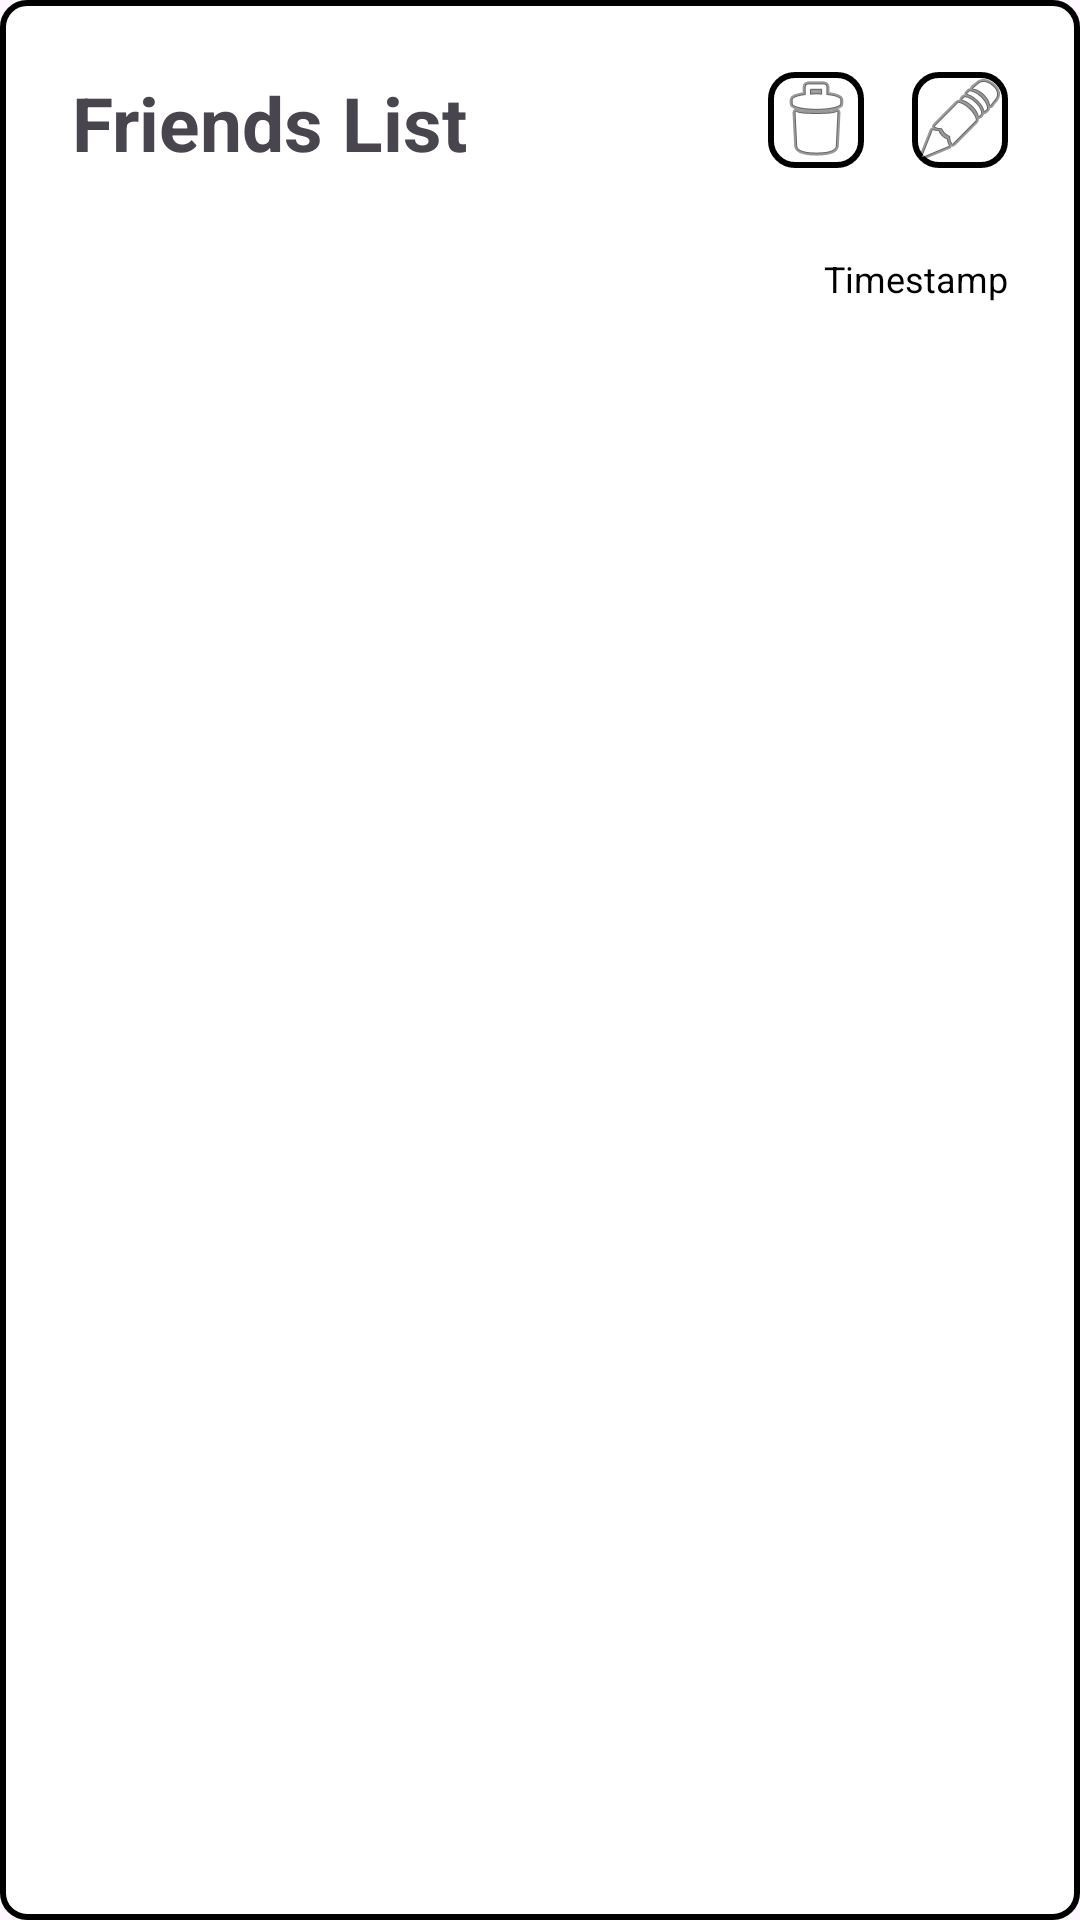

Reconstruct the res/layout file that produces this screen, plus the resources it refers to.
<!-- AndroidManifest.xml: application theme Theme.BlackmarketRoomPresistence -->
<!-- res/layout/note_item.xml -->
<?xml version="1.0" encoding="utf-8"?>
<androidx.constraintlayout.widget.ConstraintLayout xmlns:android="http://schemas.android.com/apk/res/android"
    android:layout_width="match_parent"
    android:layout_height="wrap_content"
    xmlns:app="http://schemas.android.com/apk/res-auto"
    android:background="@drawable/border"
    android:layout_marginBottom="4dp">

    <TextView
        android:id="@+id/textViewTitle"
        android:layout_width="0dp"
        android:layout_height="wrap_content"
        android:text="Friends List"
        android:textSize="25dp"
        android:textStyle="bold"
        app:layout_constraintTop_toTopOf="parent"
        app:layout_constraintStart_toStartOf="parent"
        android:layout_margin="16dp"
        android:layout_marginBottom="16dp"
        />
    />

    <TextView
        android:id="@+id/textViewContent"
        android:layout_width="0dp"
        android:layout_height="wrap_content"
        android:layout_marginStart="16dp"
        android:textSize="14sp"
        app:layout_constraintTop_toBottomOf="@+id/textViewTitle"
        app:layout_constraintStart_toStartOf="parent"
        app:layout_constraintEnd_toEndOf="parent"
        />

    <TextView
        android:id="@+id/textViewTimestamp"
        android:layout_width="wrap_content"
        android:layout_height="wrap_content"
        android:text="Timestamp"
        android:textSize="12sp"
        android:textColor="@color/black"
        app:layout_constraintTop_toBottomOf="@+id/textViewContent"
        app:layout_constraintEnd_toEndOf="parent"
        android:layout_marginEnd="16dp"
        android:layout_marginTop="8dp"
        />

    <ImageButton
        android:id="@+id/buttonEdit"
        android:layout_width="32dp"
        android:layout_height="32dp"
        android:background="@drawable/border"
        app:layout_constraintTop_toTopOf="parent"
        app:layout_constraintEnd_toEndOf="parent"
        android:layout_marginTop="16dp"
        android:layout_marginEnd="16dp"
        android:src="@android:drawable/ic_menu_edit"
        android:contentDescription="Edit"/>

    <ImageButton
        android:id="@+id/buttonDelete"
        android:layout_width="32dp"
        android:layout_height="32dp"
        android:background="@drawable/border"
        app:layout_constraintTop_toTopOf="parent"
        app:layout_constraintEnd_toStartOf="@id/buttonEdit"
        android:layout_marginTop="16dp"
        android:layout_marginEnd="16dp"
        android:src="@android:drawable/ic_menu_delete"
        android:contentDescription="Delete"/>

</androidx.constraintlayout.widget.ConstraintLayout>
<!-- resources referenced by this layout -->
<resources>
  <!-- drawable border (drawable) -->
  <?xml version="1.0" encoding="utf-8"?>
  <shape xmlns:android="http://schemas.android.com/apk/res/android">
  
      <solid android:color="@android:color/white"/>
      <stroke
          android:color="#000000"
          android:width="2dp"/>
      <corners android:radius="8dp"/>
      <padding
          android:bottom="8dp"
          android:left="8dp"
          android:right="8dp"
          android:top="8dp"/>
  
  </shape>
  <style name="Theme.BlackmarketRoomPresistence" parent="Base.Theme.BlackmarketRoomPresistence" />
  <style name="Base.Theme.BlackmarketRoomPresistence" parent="Theme.Material3.DayNight.NoActionBar">
          
          
      </style>
  <!-- not gathered from this repository: default colours our renderer supplied (Android Studio template values) -->
  <color name="black">#FF000000</color>
</resources>
